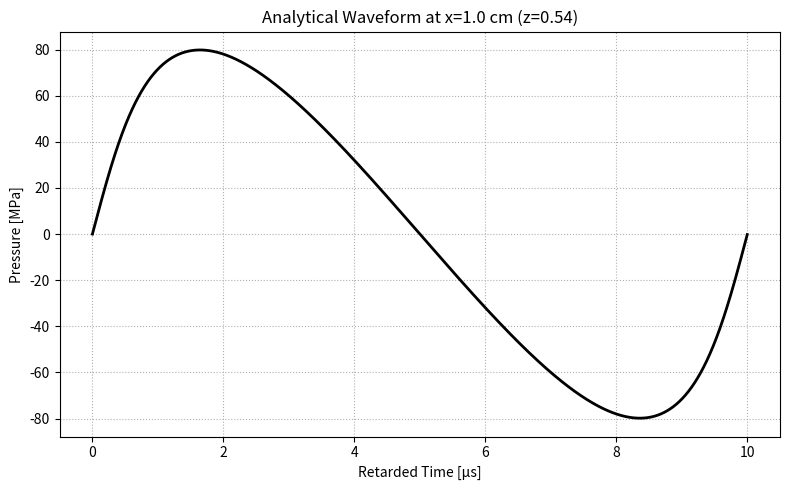
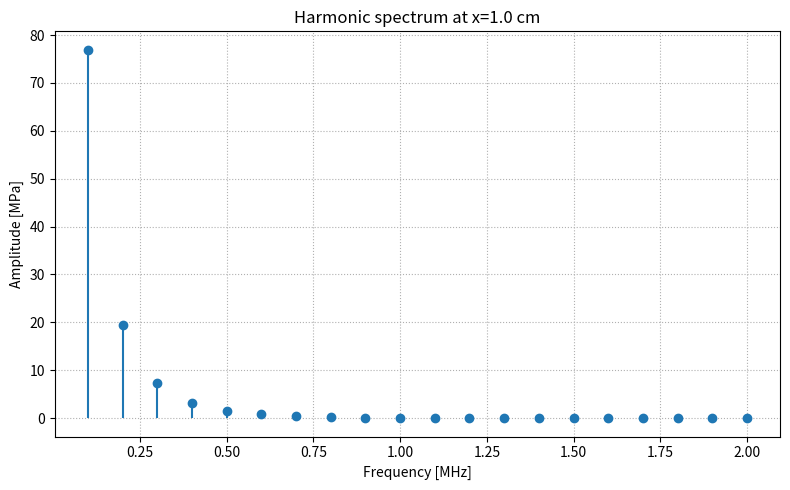

The matplotlib source for these figures, in order:
import numpy as np
import matplotlib.pyplot as plt
from scipy.special import jn

# --- 1. Physical parameters ---
c = 1480.0       # [m/s]
rho = 1000.0     # [kg/m^3]
beta = 3.5       # nonlinearity coeff
f = 0.1e6        # Hz
P0 = 80e6         # Pa (5 MPa)

alpha_fund = 0.22  # [Np/m] absorption at fundamental

omega = 2*np.pi*f
k = omega/c

# shock formation distance
x_s = rho * c**3 / (beta * omega * P0)
shock_dist = x_s   # same definition

# validation point: 1 cm
x_validate = 0.01

# dimensionless z
z_validate = x_validate / shock_dist

# Goldberg number
Gamma = 1 / (alpha_fund * shock_dist)

print("--- Validation Benchmark Setup ---")
print(f"P0 = {P0/1e6:.2f} MPa")
print(f"Shock distance = {shock_dist*100:.2f} cm")
print(f"x_validate = {x_validate*100:.2f} cm")
print(f"z = {z_validate:.2f}")
print(f"Gamma = {Gamma:.2f}")
print("----------------------------------")

# --- 2. Waveform at x_validate ---
T = 1.0/f
t_arrival = x_validate / c
t = t_arrival + np.linspace(0.0, T, 5000, endpoint=False)
Nmax = 100

p_analytical = np.zeros_like(t)
harmonics_analytical_p = np.zeros(Nmax)

alpha1 = alpha_fund  # attenuation coeff for n=1

    
p_analytical = np.zeros_like(t)
harmonics_analytical_p = np.zeros(Nmax)

for n in range(1, Nmax+1):
    coeff = (2*P0/(n*z_validate)) * jn(n, n*z_validate) * np.exp(-(n**2)*alpha1*x_validate)
    harmonics_analytical_p[n-1] = abs(coeff)
    # enforce sine series for 0→0 boundary
    p_analytical += coeff * np.sin(n*omega*(t - t_arrival))


# --- 3. Plot waveform ---
plt.figure(figsize=(8,5))
plt.plot((t - t_arrival)*1e6, p_analytical/1e6, 'k-', lw=2)
plt.xlabel("Retarded Time [µs]")
plt.ylabel("Pressure [MPa]")
plt.title(f"Analytical Waveform at x={x_validate*100:.1f} cm (z={z_validate:.2f})")
plt.grid(True, linestyle=':')
plt.tight_layout()
plt.savefig("analytical_benchmark.png", dpi=300)
plt.show()

# --- 4. Harmonics ---
plt.figure(figsize=(8,5))
n_plot = min(20, Nmax)
plt.stem(np.arange(1,n_plot+1)*f/1e6, harmonics_analytical_p[:n_plot]/1e6, basefmt=" ")
plt.xlabel("Frequency [MHz]")
plt.ylabel("Amplitude [MPa]")
plt.title(f"Harmonic spectrum at x={x_validate*100:.1f} cm")
plt.grid(True, linestyle=':')
plt.tight_layout()
plt.savefig("analytical_harmonics.png", dpi=300)
plt.show()
